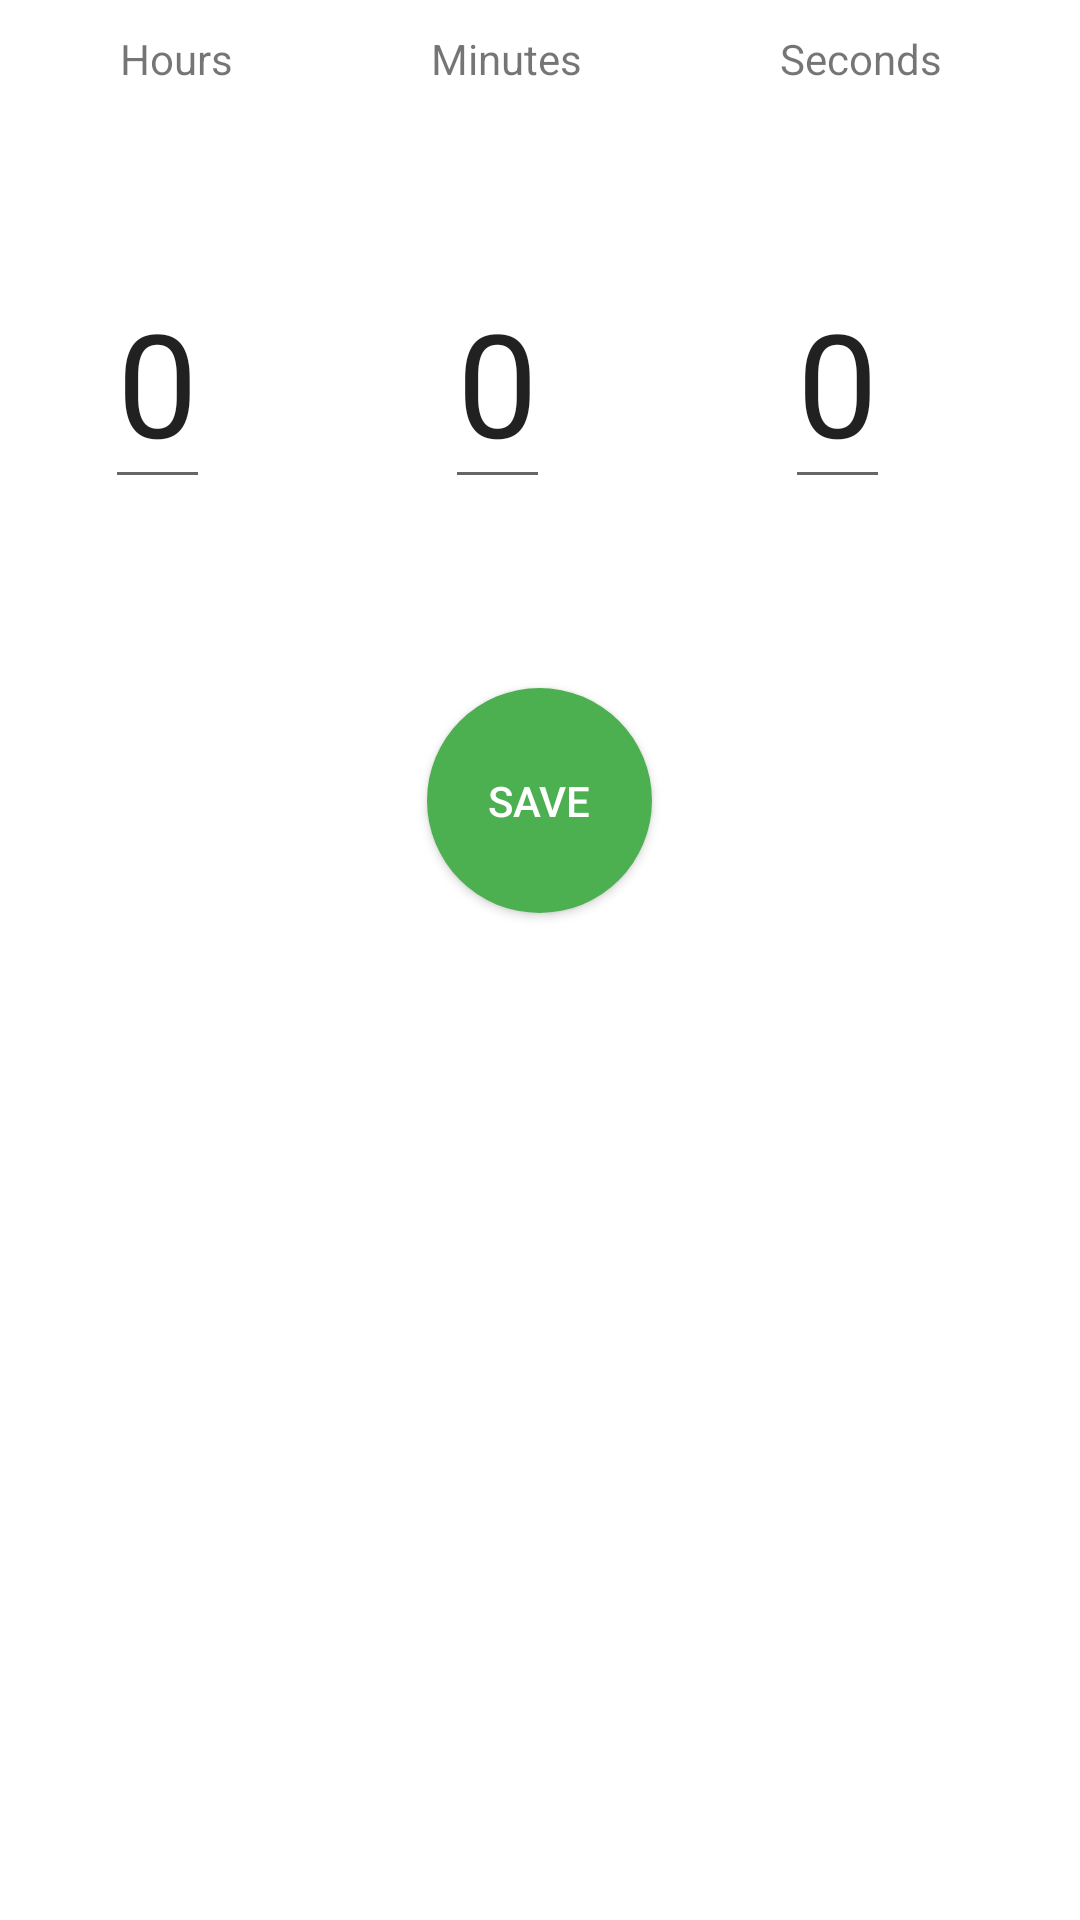

Produce the Android XML layout that renders to this screen, including the resource entries it uses.
<!-- AndroidManifest.xml: application theme AppTheme -->
<!-- res/layout/fragment_time_input.xml -->
<RelativeLayout xmlns:android="http://schemas.android.com/apk/res/android"
    xmlns:tools="http://schemas.android.com/tools"
    android:layout_width="wrap_content"
    android:layout_height="wrap_content"
    android:background="#fff"
    android:elevation="5dp"
    android:orientation="vertical"
    android:padding="10dp"
    tools:context="com.eboodnero.crosstime.TimeInput">

    
    <LinearLayout
        android:id="@+id/labels_linear_layout"
        android:layout_width="match_parent"
        android:layout_height="wrap_content"
        android:orientation="horizontal"
        android:layout_marginBottom="8dp">
        <TextView
            android:layout_width="wrap_content"
            android:layout_height="wrap_content"
            android:text="Hours"
            android:layout_weight="1"
            android:layout_marginLeft="30dp"/>
        <TextView
            android:layout_width="wrap_content"
            android:layout_height="wrap_content"
            android:text="Minutes"
            android:layout_weight="1"
            android:layout_marginLeft="30dp"/>
        <TextView
            android:layout_width="wrap_content"
            android:layout_height="wrap_content"
            android:text="Seconds"
            android:layout_weight="1"
            android:layout_marginLeft="30dp"/>

    </LinearLayout>
    <LinearLayout
        android:id="@+id/time_input_linear_layout"
        android:layout_width="match_parent"
        android:layout_height="wrap_content"
        android:orientation="horizontal"
        android:layout_below="@id/labels_linear_layout">

        <LinearLayout
            android:id="@+id/linear_layout_hour"
            android:layout_width="wrap_content"
            android:layout_height="wrap_content"
            android:layout_weight="1"
            android:focusableInTouchMode="true"
            android:orientation="vertical">

            <Button
                android:id="@+id/up_hour_increment"
                android:layout_width="wrap_content"
                android:layout_height="wrap_content"
                android:background="@drawable/ic_action_up" />

            <EditText
                android:id="@+id/hour_edit_view"
                android:layout_width="wrap_content"
                android:layout_height="wrap_content"
                android:layout_marginLeft="25dp"
                android:inputType="number"
                android:selectAllOnFocus="true"
                android:text="0"
                android:textSize="48sp"

                />

            <Button
                android:id="@+id/down_hour_increment"
                android:layout_width="wrap_content"
                android:layout_height="wrap_content"
                android:background="@drawable/ic_action_down" />
        </LinearLayout>

        <LinearLayout
            android:id="@+id/linear_layout_minute"
            android:layout_width="wrap_content"
            android:layout_height="wrap_content"
            android:layout_weight="1"
            android:orientation="vertical">

            <Button
                android:id="@+id/up_minute_increment"
                android:layout_width="wrap_content"
                android:layout_height="wrap_content"
                android:background="@drawable/ic_action_up" />

            <EditText
                android:id="@+id/minute_edit_view"
                android:layout_width="wrap_content"
                android:layout_height="wrap_content"
                android:layout_marginLeft="25dp"
                android:inputType="number"
                android:selectAllOnFocus="true"
                android:text="0"
                android:textSize="48sp" />

            <Button
                android:id="@+id/down_minute_increment"
                android:layout_width="wrap_content"
                android:layout_height="wrap_content"
                android:background="@drawable/ic_action_down" />
        </LinearLayout>

        <LinearLayout
            android:id="@+id/linear_layout_second"
            android:layout_width="wrap_content"
            android:layout_height="wrap_content"
            android:layout_weight="1"
            android:orientation="vertical">

            <Button
                android:id="@+id/up_second_increment"
                android:layout_width="wrap_content"
                android:layout_height="wrap_content"
                android:background="@drawable/ic_action_up" />

            <EditText
                android:id="@+id/second_edit_view"
                android:layout_width="wrap_content"
                android:layout_height="wrap_content"
                android:layout_marginLeft="25dp"
                android:inputType="number"
                android:selectAllOnFocus="true"
                android:text="0"
                android:textSize="48sp" />

            <Button
                android:id="@+id/down_second_increment"
                android:layout_width="wrap_content"
                android:layout_height="wrap_content"
                android:background="@drawable/ic_action_down" />
        </LinearLayout>
    </LinearLayout>

    <Button
        android:id="@+id/save_button"
        android:layout_width="75dp"
        android:layout_height="75dp"
        android:layout_below="@+id/time_input_linear_layout"
        android:layout_centerHorizontal="true"
        android:layout_marginTop="15dp"
        android:background="@drawable/round_button"
        android:focusableInTouchMode="false"
        android:text="Save"
        android:textColor="#fff"

        />
</RelativeLayout>
<!-- resources referenced by this layout -->
<resources>
  <!-- drawable round_button (drawable) -->
  <?xml version="1.0" encoding="utf-8"?>
  <shape xmlns:android="http://schemas.android.com/apk/res/android"
      android:shape="rectangle">
      <solid android:color="@color/accentColor"/>
      <corners
          android:bottomLeftRadius="45dp"
          android:bottomRightRadius="45dp"
          android:topLeftRadius="45dp"
          android:topRightRadius="45dp"
  
          />
  </shape>
  <style name="AppTheme" parent="Theme.AppCompat.Light.NoActionBar">
          
          <item name="colorPrimary">@color/primaryColor</item>
          <item name="colorPrimaryDark">@color/darkPrimaryColor</item>
          <item name="colorAccent">@color/accentColor</item>
      </style>
  <color name="accentColor">#4CAF50</color>
  <color name="primaryColor">#3F51B5</color>
  <color name="darkPrimaryColor">#303F9F</color>
</resources>
